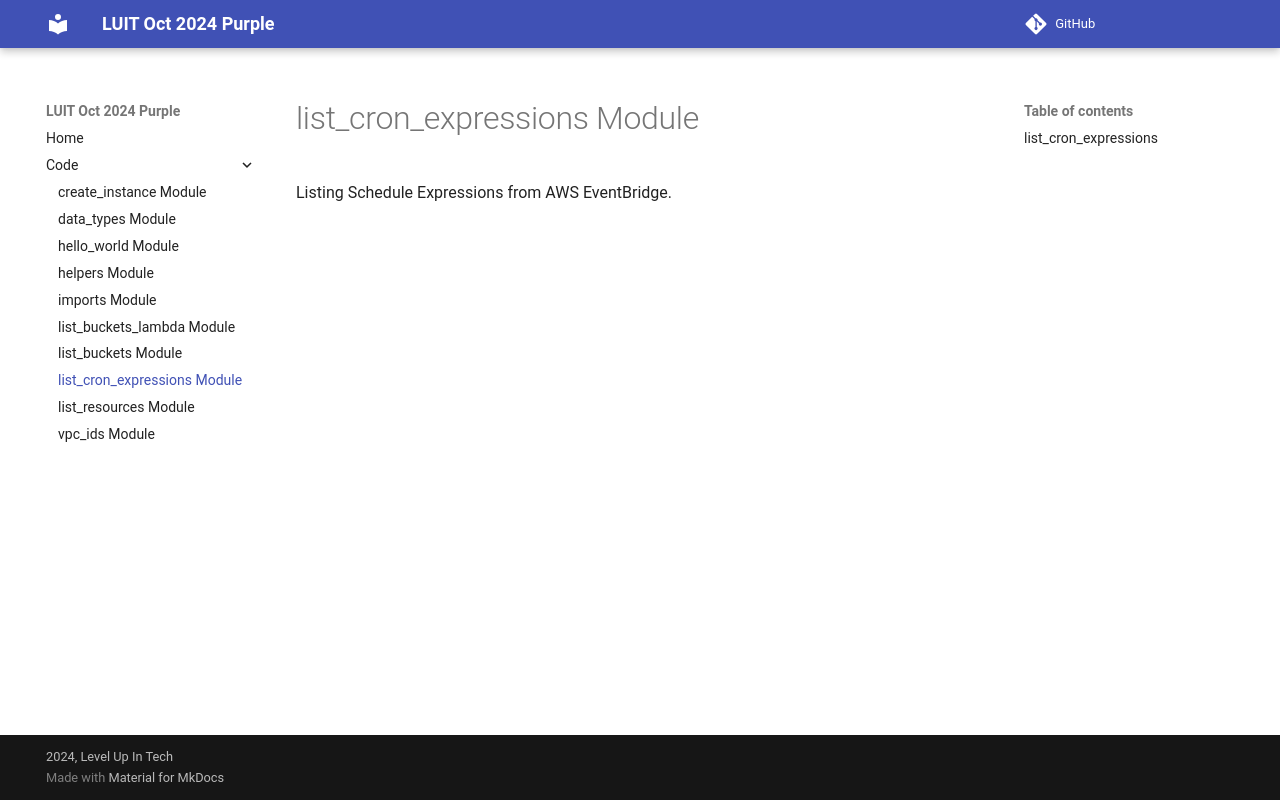

repository: zaireali649/luit-oct-2024-purple · page: list_cron_expressions.html · generator: mkdocs

# list_cron_expressions Module

::: list_cron_expressions
